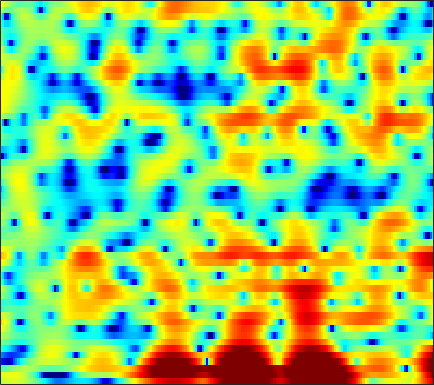

The data file committed next to this chart (first rows):
1.9304, 2.2625, 2.6016, 2.8376, 2.9488, 3.021, 3.0062, 2.9391, 2.7769, 2.5363, 2.2173, 1.921, 1.4606, 0.92074, 0.46497, -0.21263, -0.97065, -1.6021, -2.5151, -3.5153, -4.5771, -5.3976, -6.4941, -7.551
3.163, 3.351, 3.552, 3.695, 3.759, 3.782, 3.721, 3.616, 3.387, 3.041, 2.557, 2.096, 1.339, 0.3883, -0.4755, -1.869, -3.593, -5.165, -7.77, -11.24, -16.28, -22.4, -32.46, -22.04
-1.871, -1.642, -1.284, -0.8754, -0.5405, -0.07459, 0.3912, 0.7207, 1.112, 1.418, 1.618, 1.693, 1.684, 1.549, 1.362, 1.009, 0.5669, 0.198, -0.3, -0.7353, -1.062, -1.228, -1.331, -1.312
-12.31, -13.09, -14.76, -16.27, -15.97, -13.42, -10.44, -8.458, -6.275, -4.518, -3.086, -2.176, -1.135, -0.2704, 0.2821, 0.9086, 1.418, 1.734, 2.078, 2.35, 2.546, 2.643, 2.712, 2.72
-8.6, -9.343, -10.41, -11.35, -11.74, -11.77, -11.46, -11.12, -10.56, -9.783, -8.622, -7.466, -5.719, -3.933, -2.67, -1.144, 0.1698, 1.003, 1.946, 2.703, 3.274, 3.591, 3.861, 3.963
-3.111, -3.592, -4.321, -5.162, -5.853, -6.917, -8.254, -9.467, -11.43, -13.54, -14.06, -12.51, -9.402, -6.527, -4.71, -2.701, -1.069, -0.05142, 1.071, 1.965, 2.65, 3.047, 3.427, 3.649
-0.1974, -0.5418, -1.041, -1.575, -1.982, -2.514, -3.01, -3.329, -3.648, -3.799, -3.735, -3.538, -3.098, -2.508, -1.992, -1.276, -0.5634, -0.05071, 0.5728, 1.112, 1.549, 1.814, 2.074, 2.233
1.934, 1.518, 0.9339, 0.3257, -0.1307, -0.7101, -1.226, -1.554, -1.888, -2.075, -2.109, -2.034, -1.821, -1.518, -1.246, -0.8515, -0.456, -0.1684, 0.1882, 0.489, 0.7379, 0.8868, 1.028, 1.098
4.095, 3.441, 2.482, 1.415, 0.5393, -0.6977, -1.957, -2.846, -3.772, -4.19, -4.032, -3.617, -2.85, -2.049, -1.496, -0.8728, -0.4023, -0.1528, 0.05482, 0.1586, 0.1993, 0.2112, 0.2369, 0.2961
5.719, 4.971, 3.828, 2.446, 1.192, -0.9045, -3.756, -6.778, -13.67, -24.43, -10.96, -7.032, -3.886, -1.912, -0.9207, -0.07292, 0.3292, 0.3543, 0.0343, -0.6757, -1.736, -2.694, -3.805, -4.028
3.063, 2.734, 2.22, 1.601, 1.036, 0.1609, -0.7775, -1.448, -2.128, -2.36, -2.11, -1.664, -0.9419, -0.257, 0.1498, 0.4529, 0.4829, 0.288, -0.3161, -1.41, -3.16, -5.003, -7.923, -9.147
-3.517, -2.594, -1.837, -1.472, -1.384, -1.437, -1.579, -1.698, -1.791, -1.746, -1.587, -1.385, -1.038, -0.6672, -0.3987, -0.112, 0.04756, 0.08515, 0.02152, -0.1591, -0.3915, -0.5429, -0.6274, -0.4421
-3.682, -3.15, -2.753, -2.721, -2.894, -3.311, -3.862, -4.273, -4.68, -4.745, -4.367, -3.846, -2.976, -2.067, -1.43, -0.6648, -0.05547, 0.2802, 0.5862, 0.7813, 0.9171, 0.9918, 1.064, 1.206
0.7647, 0.2418, -0.5426, -1.54, -2.465, -4.018, -6.173, -8.409, -12.95, -17.96, -12.68, -8.723, -5.135, -2.641, -1.279, 0.08654, 1.027, 1.513, 1.891, 1.984, 1.824, 1.576, 1.121, 0.622
2.378, 1.403, 0.1187, -1.08, -1.925, -3.006, -4.084, -4.867, -5.728, -5.882, -4.918, -3.676, -1.871, -0.2199, 0.8405, 1.928, 2.646, 2.976, 3.128, 2.906, 2.201, 1.349, -0.3401, -3.187
-1.483, -3.543, -6.397, -8.314, -8.426, -7.314, -5.919, -5.005, -3.89, -2.942, -2.008, -1.319, -0.4099, 0.4196, 0.9624, 1.577, 2.038, 2.236, 2.312, 2.18, 1.839, 1.409, 0.6256, -0.2201
-3.153, -5.56, -9.427, -12.22, -11.63, -9.111, -6.9, -5.653, -4.354, -3.285, -2.393, -1.812, -1.134, -0.5421, -0.197, 0.168, 0.4574, 0.6135, 0.7368, 0.8043, 0.8892, 0.9197, 0.9588, 1.101
0.805, -0.2284, -1.508, -2.501, -3.08, -3.559, -3.767, -3.754, -3.626, -3.277, -2.804, -2.411, -1.918, -1.508, -1.274, -1.151, -1.162, -1.238, -1.321, -1.333, -1.194, -0.9199, -0.3889, 0.2309
4.782, 4.071, 2.974, 1.645, 0.5284, -1.176, -3.147, -4.643, -6.048, -5.929, -4.546, -3.387, -2.143, -1.466, -1.288, -1.508, -2.377, -3.4, -5.159, -6.699, -6.655, -5.433, -3.367, -1.673
6.68, 6.213, 5.295, 4.054, 2.876, 0.7943, -2.095, -4.929, -8.929, -8.099, -4.543, -2.501, -0.7279, 0.1847, 0.3249, -0.08569, -1.237, -2.695, -5.516, -8.735, -8.999, -6.649, -4.031, -2.579
3.722, 3.641, 3.381, 2.917, 2.429, 1.676, 0.8857, 0.3452, -0.09635, -0.2116, -0.03013, 0.2358, 0.5475, 0.7629, 0.7698, 0.5312, 0.1092, -0.3446, -0.9957, -1.511, -1.898, -2.034, -2.196, -2.522
0.3011, 0.6237, 0.9204, 1.031, 1.026, 0.9761, 0.9015, 0.8383, 0.8106, 0.8481, 0.9497, 1.036, 1.12, 1.128, 1.107, 0.9902, 0.7658, 0.5658, 0.2292, -0.1277, -0.484, -0.8044, -1.231, -1.65
-1.605, -1.081, -0.6612, -0.4344, -0.3103, -0.1947, -0.04063, 0.1256, 0.3944, 0.7256, 1.078, 1.304, 1.571, 1.709, 1.75, 1.711, 1.543, 1.366, 1.057, 0.6628, 0.2773, -0.04905, -0.4748, -0.9166
-1.265, -1.061, -1.156, -1.559, -1.996, -2.53, -2.642, -2.268, -1.281, -0.1014, 0.9744, 1.648, 2.306, 2.73, 2.85, 2.799, 2.554, 2.231, 1.704, 1.099, 0.464, 0.07125, -0.4171, -0.8369
0.9909, 0.6825, -0.2117, -1.91, -4.074, -9.161, -23.81, -12.25, -4.683, -0.8442, 1.509, 2.707, 3.703, 4.204, 4.273, 3.997, 3.328, 2.566, 1.253, -0.2949, -1.912, -2.792, -3.247, -2.919
1.726, 1.541, 1.064, 0.2891, -0.3795, -1.229, -1.534, -1.103, 0.08221, 1.443, 2.619, 3.282, 3.841, 3.956, 3.796, 3.185, 2.081, 0.8919, -1.401, -4.742, -10.53, -19.9, -16.34, -8.859
0.2244, 0.429, 0.6157, 0.7758, 0.8865, 1.059, 1.316, 1.557, 1.954, 2.361, 2.697, 2.851, 2.895, 2.719, 2.414, 1.775, 0.8482, -0.03295, -1.438, -2.998, -4.476, -5.296, -5.71, -5.454
-2.017, -1.406, -0.6023, 0.1502, 0.6439, 1.243, 1.756, 2.076, 2.413, 2.646, 2.756, 2.748, 2.596, 2.309, 1.977, 1.418, 0.7345, 0.1585, -0.637, -1.465, -2.18, -2.674, -3.163, -3.569
-5.182, -3.739, -2.002, -0.5457, 0.3607, 1.361, 2.11, 2.547, 2.941, 3.14, 3.159, 3.067, 2.792, 2.361, 1.959, 1.328, 0.6377, 0.09855, -0.5981, -1.268, -1.859, -2.263, -2.765, -3.25
-7.309, -4.734, -2.136, -0.2197, 0.9239, 2.099, 2.948, 3.398, 3.775, 3.901, 3.787, 3.549, 3.046, 2.31, 1.65, 0.6196, -0.4816, -1.286, -2.226, -2.871, -3.291, -3.452, -3.675, -3.916
-3.065, -1.723, -0.06382, 1.321, 2.196, 3.119, 3.81, 4.15, 4.393, 4.389, 4.118, 3.718, 2.919, 1.779, 0.6391, -1.291, -3.792, -6.002, -8.851, -9.605, -8.155, -6.931, -5.734, -5.203
-0.1762, 0.438, 1.248, 2.044, 2.575, 3.192, 3.655, 3.903, 4.054, 3.997, 3.709, 3.328, 2.538, 1.409, 0.2593, -1.732, -4.453, -7.082, -11.09, -11.8, -9.069, -7.284, -5.748, -5.093
-0.2733, 0.01476, 0.4681, 1.03, 1.443, 1.978, 2.394, 2.646, 2.855, 2.91, 2.816, 2.663, 2.283, 1.74, 1.224, 0.405, -0.5229, -1.195, -1.939, -2.324, -2.436, -2.404, -2.407, -2.623
-3.68, -3.548, -2.837, -1.882, -1.181, -0.3806, 0.2214, 0.5211, 0.8135, 1.006, 1.148, 1.244, 1.404, 1.539, 1.633, 1.687, 1.697, 1.665, 1.612, 1.504, 1.359, 1.209, 0.8977, 0.4497
-20.06, -15.46, -9.133, -5.931, -4.442, -3.303, -2.781, -2.711, -2.899, -3.141, -3.115, -2.802, -1.919, -0.7882, 0.04487, 1.055, 1.885, 2.368, 2.837, 3.11, 3.227, 3.192, 3.006, 2.648
-6.691, -6.811, -6.023, -5.146, -4.675, -4.527, -5.019, -5.829, -7.855, -11.54, -17.14, -15.29, -9.017, -4.901, -2.738, -0.5694, 0.9819, 1.871, 2.716, 3.301, 3.615, 3.702, 3.647, 3.393
-1.442, -1.927, -2.414, -2.781, -3.106, -3.605, -4.361, -5.122, -6.414, -7.887, -8.672, -8.193, -6.237, -3.946, -2.342, -0.5616, 0.8597, 1.696, 2.581, 3.17, 3.502, 3.602, 3.521, 3.23
0.1084, -0.5704, -1.368, -1.958, -2.297, -2.679, -2.985, -3.261, -3.535, -3.637, -3.504, -3.137, -2.435, -1.463, -0.6709, 0.3852, 1.351, 1.967, 2.657, 3.12, 3.4, 3.459, 3.326, 2.929
-1.028, -2.51, -3.866, -4.241, -3.979, -3.554, -3.272, -3.21, -3.291, -3.37, -3.271, -2.982, -2.254, -1.313, -0.5519, 0.4042, 1.226, 1.763, 2.274, 2.701, 2.986, 3.114, 3.171, 3.01
-3.109, -8.125, -27.38, -10.79, -6.732, -4.381, -3.705, -3.89, -5.077, -7.143, -9.044, -8.884, -6.293, -3.714, -2.222, -0.8569, -0.05279, 0.3041, 0.4388, 0.588, 0.8115, 1.139, 1.788, 2.432
2.606, 1.326, 0.04566, -0.5043, -0.5671, -0.6843, -1.242, -2.076, -3.929, -6.787, -9.785, -9.735, -6.857, -4.253, -3.046, -2.193, -2.212, -2.855, -4.4, -6.904, -8.648, -7.25, -3.858, -0.959
4.693, 4.153, 3.467, 2.833, 2.361, 1.726, 1.019, 0.3927, -0.4864, -1.362, -2.014, -2.333, -2.418, -2.418, -2.51, -2.87, -3.681, -4.698, -6.618, -9.219, -10.9, -9.776, -6.694, -3.955
4.649, 4.383, 3.972, 3.516, 3.145, 2.605, 2.039, 1.587, 0.9745, 0.3672, -0.2162, -0.6192, -1.141, -1.678, -2.078, -2.709, -3.425, -3.98, -4.726, -5.344, -5.602, -5.508, -5.087, -4.395
4.456, 4.322, 4.082, 3.775, 3.512, 3.108, 2.637, 2.261, 1.706, 1.126, 0.5053, 0.04837, -0.6143, -1.275, -1.776, -2.45, -3.129, -3.618, -4.258, -4.812, -5.245, -5.483, -5.655, -5.661
4.321, 4.268, 4.167, 4.016, 3.851, 3.568, 3.182, 2.83, 2.275, 1.632, 0.9257, 0.3513, -0.4204, -1.198, -1.793, -2.558, -3.312, -3.902, -4.718, -5.534, -6.417, -7.094, -7.86, -8.42
3.764, 3.881, 4.083, 4.246, 4.284, 4.185, 3.912, 3.561, 2.934, 2.108, 1.146, 0.3286, -0.7448, -1.776, -2.467, -3.273, -3.969, -4.504, -5.278, -6.335, -7.826, -9.307, -12.03, -15.35
0.9462, 2.002, 3.353, 4.347, 4.825, 5.087, 4.958, 4.609, 3.808, 2.62, 1.018, -0.4094, -2.594, -4.694, -5.771, -6.139, -5.781, -5.429, -5.226, -5.59, -6.481, -7.523, -9.606, -12.14
-4.163, -0.5592, 2.255, 3.863, 4.575, 5.021, 4.948, 4.61, 3.721, 2.32, 0.2335, -1.874, -5.95, -13.2, -25.03, -13.99, -8.836, -6.919, -5.519, -4.742, -4.344, -4.239, -4.094, -3.825
1.716, 2.009, 2.533, 2.95, 3.16, 3.26, 3.094, 2.826, 2.195, 1.239, -0.09063, -1.286, -3.157, -4.98, -5.993, -6.643, -6.773, -6.815, -6.76, -6.406, -5.726, -5.067, -3.931, -2.704
3.229, 2.684, 2.052, 1.527, 1.216, 0.9792, 0.9753, 0.994, 0.9928, 0.8136, 0.4169, -0.01643, -0.8351, -1.838, -2.698, -4.057, -5.807, -7.579, -10.73, -14.21, -12.41, -9.002, -5.389, -2.793
2.352, 1.079, -0.9696, -3.219, -4.608, -4.974, -3.608, -2.332, -0.8751, 0.1224, 0.6812, 0.8074, 0.7091, 0.2568, -0.2898, -1.362, -2.85, -4.284, -6.488, -8.181, -7.325, -5.483, -2.905, -0.7845
0.2091, -1.373, -4.249, -8.514, -13.18, -14.16, -8.379, -5.442, -2.86, -1.156, -0.07237, 0.4414, 0.8223, 0.9029, 0.781, 0.4564, -0.009981, -0.3542, -0.7659, -0.912, -0.7169, -0.3391, 0.3437, 1.078
-0.792, -1.717, -2.975, -4.064, -4.585, -4.642, -3.998, -3.252, -2.144, -1.147, -0.319, 0.1768, 0.6214, 0.8912, 0.9869, 1.021, 0.9806, 0.9298, 0.8686, 0.8642, 0.9347, 1.044, 1.204, 1.343
-1.335, -2.019, -2.753, -3.171, -3.188, -2.885, -2.352, -1.825, -1.077, -0.3708, 0.2437, 0.6039, 0.9719, 1.199, 1.306, 1.362, 1.37, 1.343, 1.34, 1.347, 1.376, 1.384, 1.37, 1.29
-2.585, -4.139, -5.752, -5.956, -5.182, -3.669, -2.174, -1.208, -0.1618, 0.6561, 1.222, 1.504, 1.729, 1.772, 1.706, 1.527, 1.304, 1.166, 1.062, 1.083, 1.208, 1.33, 1.484, 1.539
-2.647, -6.297, -14.81, -13.57, -7.994, -3.903, -1.453, -0.2277, 0.9371, 1.686, 2.113, 2.264, 2.192, 1.85, 1.386, 0.5507, -0.4747, -1.188, -1.823, -1.683, -0.8772, -0.07889, 0.8885, 1.589
2, 0.7449, -0.5976, -1.151, -1.067, -0.5846, 0.01558, 0.4316, 0.8727, 1.166, 1.329, 1.309, 1.035, 0.3965, -0.3993, -2.085, -4.872, -8.339, -17.4, -13.14, -6.377, -3.565, -1.169, 0.3159
4.505, 3.677, 2.612, 1.644, 0.9824, 0.1732, -0.5486, -0.967, -1.333, -1.369, -1.168, -0.9819, -0.7786, -0.8694, -1.152, -1.946, -3.166, -4.237, -5.242, -4.919, -3.58, -2.464, -1.27, -0.4773
